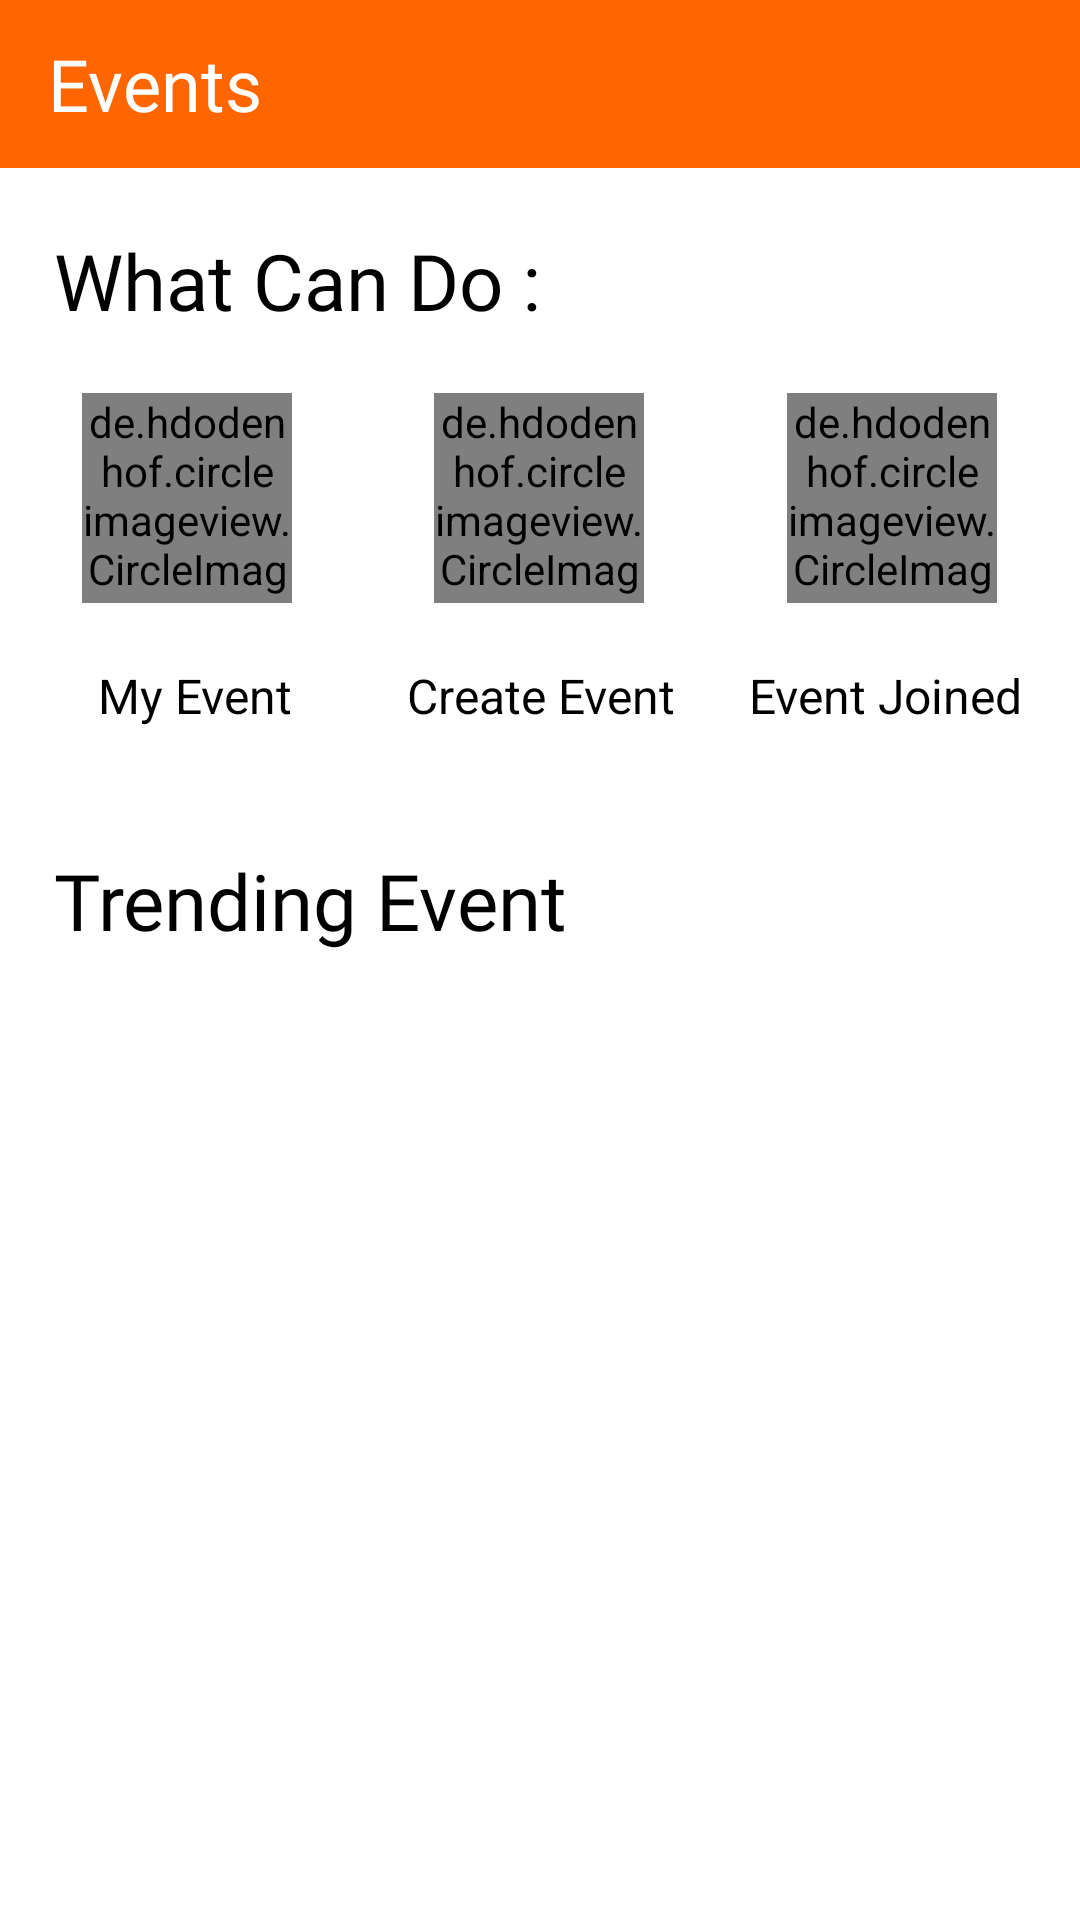

Write the Android layout XML for this screen, with the resource values it uses.
<!-- AndroidManifest.xml: application theme Theme.UmLife -->
<!-- res/layout/fragment_event_list.xml -->
<?xml version="1.0" encoding="utf-8"?>
<RelativeLayout xmlns:android="http://schemas.android.com/apk/res/android"
    xmlns:app="http://schemas.android.com/apk/res-auto"
    xmlns:tools="http://schemas.android.com/tools"
    android:layout_width="match_parent"
    android:layout_height="match_parent"
    tools:context="com.example.event.EventListFragment">

    

    <com.google.android.material.appbar.AppBarLayout
        android:id="@+id/appBar"
        android:layout_width="match_parent"
        android:layout_height="wrap_content"
        android:theme="@style/Theme.UmLife.AppBarOverlay">

        <androidx.appcompat.widget.Toolbar
            android:id="@+id/toolbar"
            android:layout_width="match_parent"
            android:layout_height="?attr/actionBarSize"
            app:popupTheme="@style/Theme.UmLife.AppBarOverlay">

            <LinearLayout
                android:layout_width="match_parent"
                android:layout_height="wrap_content"
                android:orientation="horizontal">
                <TextView
                    android:id="@+id/appBarEventName"
                    android:layout_width="0dp"
                    android:layout_weight="1"
                    android:layout_height="wrap_content"
                    android:fontFamily="@font/roboto_bold"
                    android:text="Events"
                    android:textColor="@color/white"
                    android:textSize="24dp"
                    android:gravity="center|start"/>
            </LinearLayout>
        </androidx.appcompat.widget.Toolbar>

    </com.google.android.material.appbar.AppBarLayout>

    <ScrollView
        android:layout_width="match_parent"
        android:layout_height="wrap_content"
        android:layout_below="@+id/appBar">

        <LinearLayout
            android:layout_width="match_parent"
            android:layout_height="wrap_content"
            android:orientation="vertical">

            <TextView
                android:id="@+id/TVWhatCanDo"
                android:layout_width="wrap_content"
                android:layout_height="wrap_content"
                android:layout_marginStart="18dp"
                android:layout_marginTop="20dp"
                android:fontFamily="@font/roboto_bold"
                android:text="What Can Do : "
                android:textColor="@color/black"
                android:textSize="26dp" />

            <LinearLayout
                xmlns:android="http://schemas.android.com/apk/res/android"
                android:layout_width="match_parent"
                android:layout_height="wrap_content"
                android:layout_gravity="center"
                android:id="@+id/imageIconWithFunction"
                android:layout_below="@+id/TVWhatCanDo"
                android:orientation="horizontal" >

                <Space
                    android:layout_width="0dp"
                    android:layout_height="1dp"
                    android:layout_weight="1" >
                </Space>

                <de.hdodenhof.circleimageview.CircleImageView
                    android:id="@+id/CIVEventOrg"
                    android:layout_width="70dp"
                    android:layout_height="70dp"
                    android:layout_margin="20dp"
                    android:src="@drawable/icon_your_event" />

                <Space
                    android:layout_width="0dp"
                    android:layout_height="1dp"
                    android:layout_weight="1" >
                </Space>

                <de.hdodenhof.circleimageview.CircleImageView
                    android:layout_width="70dp"
                    android:layout_height="70dp"
                    android:layout_margin="20dp"
                    android:id="@+id/createEventIcon"
                    android:src="@drawable/icon_create_event" />

                <Space
                    android:layout_width="0dp"
                    android:layout_height="1dp"
                    android:layout_weight="1" >
                </Space>

                <de.hdodenhof.circleimageview.CircleImageView
                    android:layout_width="70dp"
                    android:layout_height="70dp"
                    android:layout_margin="20dp"
                    android:id="@+id/EventJoinedIcon"
                    android:src="@drawable/icon_event_joined" />

                <Space
                    android:layout_width="0dp"
                    android:layout_height="1dp"
                    android:layout_weight="1" >
                </Space>

            </LinearLayout>

            // mypost, create event and eventjoined title

            <LinearLayout xmlns:android="http://schemas.android.com/apk/res/android"
                android:id="@+id/wordingWithFunction"
                android:layout_width="match_parent"
                android:layout_height="wrap_content"
                android:layout_below="@+id/imageIconWithFunction"
                android:layout_gravity="center"
                android:orientation="horizontal">

                <Space
                    android:layout_width="0dp"
                    android:layout_height="1dp"
                    android:layout_weight="1"></Space>

                <TextView
                    android:id="@+id/yourEvent"
                    android:layout_width="100dp"
                    android:layout_height="match_parent"
                    android:layout_gravity="center"
                    android:gravity="center"
                    android:text="My Event"
                    android:textColor="@color/black"
                    android:textSize="16dp" />

                <Space
                    android:layout_width="0dp"
                    android:layout_height="1dp"
                    android:layout_weight="1"></Space>

                <TextView
                    android:id="@+id/createEvent"
                    android:layout_width="100dp"
                    android:layout_height="wrap_content"
                    android:layout_gravity="center"
                    android:gravity="center"
                    android:text="Create Event"
                    android:textColor="@color/black"
                    android:textSize="16dp" />

                <Space
                    android:layout_width="0dp"
                    android:layout_height="1dp"
                    android:layout_weight="1"></Space>

                <TextView
                    android:id="@+id/eventJoined"
                    android:layout_width="100dp"
                    android:layout_height="wrap_content"
                    android:layout_gravity="center"
                    android:gravity="center"
                    android:text="Event Joined"
                    android:textColor="@color/black"
                    android:textSize="16dp" />

                <Space
                    android:layout_width="0dp"
                    android:layout_height="1dp"
                    android:layout_weight="1"></Space>

            </LinearLayout>

            <TextView
                android:id="@+id/TVTrendingTitle"
                android:layout_width="wrap_content"
                android:layout_height="wrap_content"
                android:layout_below="@+id/wordingWithFunction"
                android:layout_marginStart="18dp"
                android:layout_marginTop="40dp"
                android:fontFamily="@font/roboto_bold"
                android:text="Trending Event"
                android:textColor="@color/black"
                android:textSize="26dp" />

            <androidx.recyclerview.widget.RecyclerView
                android:id="@+id/eventList"
                android:layout_width="match_parent"
                android:layout_height="wrap_content"
                android:layout_below="@id/TVTrendingTitle"
                android:layout_marginStart="10dp"
                android:layout_marginTop="10dp"
                android:layout_marginEnd="10dp"
                android:layout_marginBottom="10dp"
                android:scrollbars="vertical"
                android:scrollbarSize="5dp"
                android:scrollbarThumbHorizontal="@android:color/darker_gray"
                tools:layoutManager="androidx.recyclerview.widget.LinearLayoutManager"
                tools:listitem="@layout/event_list_item"
                tools:orientation="vertical" />

        </LinearLayout>
    </ScrollView>
</RelativeLayout>
<!-- res/layout/event_list_item.xml (included above) -->
<?xml version="1.0" encoding="utf-8"?>
<androidx.cardview.widget.CardView
    xmlns:app="http://schemas.android.com/apk/res-auto"
    xmlns:android="http://schemas.android.com/apk/res/android"
    xmlns:tools="http://schemas.android.com/tools"
    android:layout_width="match_parent"
    android:layout_height="260dp"
    android:id="@+id/trendingEventCardView"
    app:contentPadding="8dp"
    app:cardCornerRadius="16dp"
    app:cardElevation="8dp"
    android:layout_margin="10dp">

    <RelativeLayout
        android:layout_width="match_parent"
        android:layout_height="match_parent">

        <androidx.cardview.widget.CardView
            android:layout_width="match_parent"
            android:layout_height="200dp"
            android:id="@+id/CVTrendingImage"
            app:cardCornerRadius="16dp"
            android:layout_alignParentStart="true"
            android:layout_alignParentTop="true">

            <ImageView
                android:layout_width="match_parent"
                android:layout_height="match_parent"
                android:id="@+id/IVTrendingImage"
                android:scaleType="fitXY"/>

        </androidx.cardview.widget.CardView>

        <TextView
            android:id="@+id/TVTrendingName"
            android:layout_width="match_parent"
            android:layout_height="40dp"
            android:layout_below="@id/CVTrendingImage"
            android:layout_centerHorizontal="true"
            android:layout_marginStart="5dp"
            android:layout_marginTop="5dp"
            android:layout_marginEnd="5dp"
            android:layout_marginBottom="5dp"
            android:fontFamily="@font/roboto_bold"
            android:gravity="center"
            android:padding="3dp"
            android:textAlignment="center"
            android:textColor="@color/black"
            android:textSize="18sp" />
</RelativeLayout>

</androidx.cardview.widget.CardView>
<!-- resources referenced by this layout -->
<resources>
  <color name="black">#FF000000</color>
  <color name="white">#FFFFFFFF</color>
  <!-- drawable icon_create_event: jpeg bitmap (drawable, 152029 bytes) -->
  <!-- drawable icon_event_joined: png bitmap (drawable, 5554 bytes) -->
  <!-- drawable icon_your_event: png bitmap (drawable, 2392 bytes) -->
  <style name="Theme.UmLife.AppBarOverlay" parent="ThemeOverlay.AppCompat.Dark.ActionBar" />
  <style name="Theme.UmLife" parent="Theme.MaterialComponents.DayNight.DarkActionBar">
          
          <item name="colorPrimary">@color/kMainColor</item>
          <item name="colorPrimaryVariant">@color/purple_700</item>
          <item name="colorOnPrimary">@color/white</item>
          
          <item name="colorSecondary">@color/teal_200</item>
          <item name="colorSecondaryVariant">@color/teal_700</item>
          <item name="colorOnSecondary">@color/black</item>
          
          <item name="android:statusBarColor">?attr/colorPrimaryVariant</item>
          
      </style>
  <color name="kMainColor">#FF6600</color>
  <color name="purple_700">#FF3700B3</color>
  <color name="teal_200">#FF03DAC5</color>
  <color name="teal_700">#FF018786</color>
</resources>
